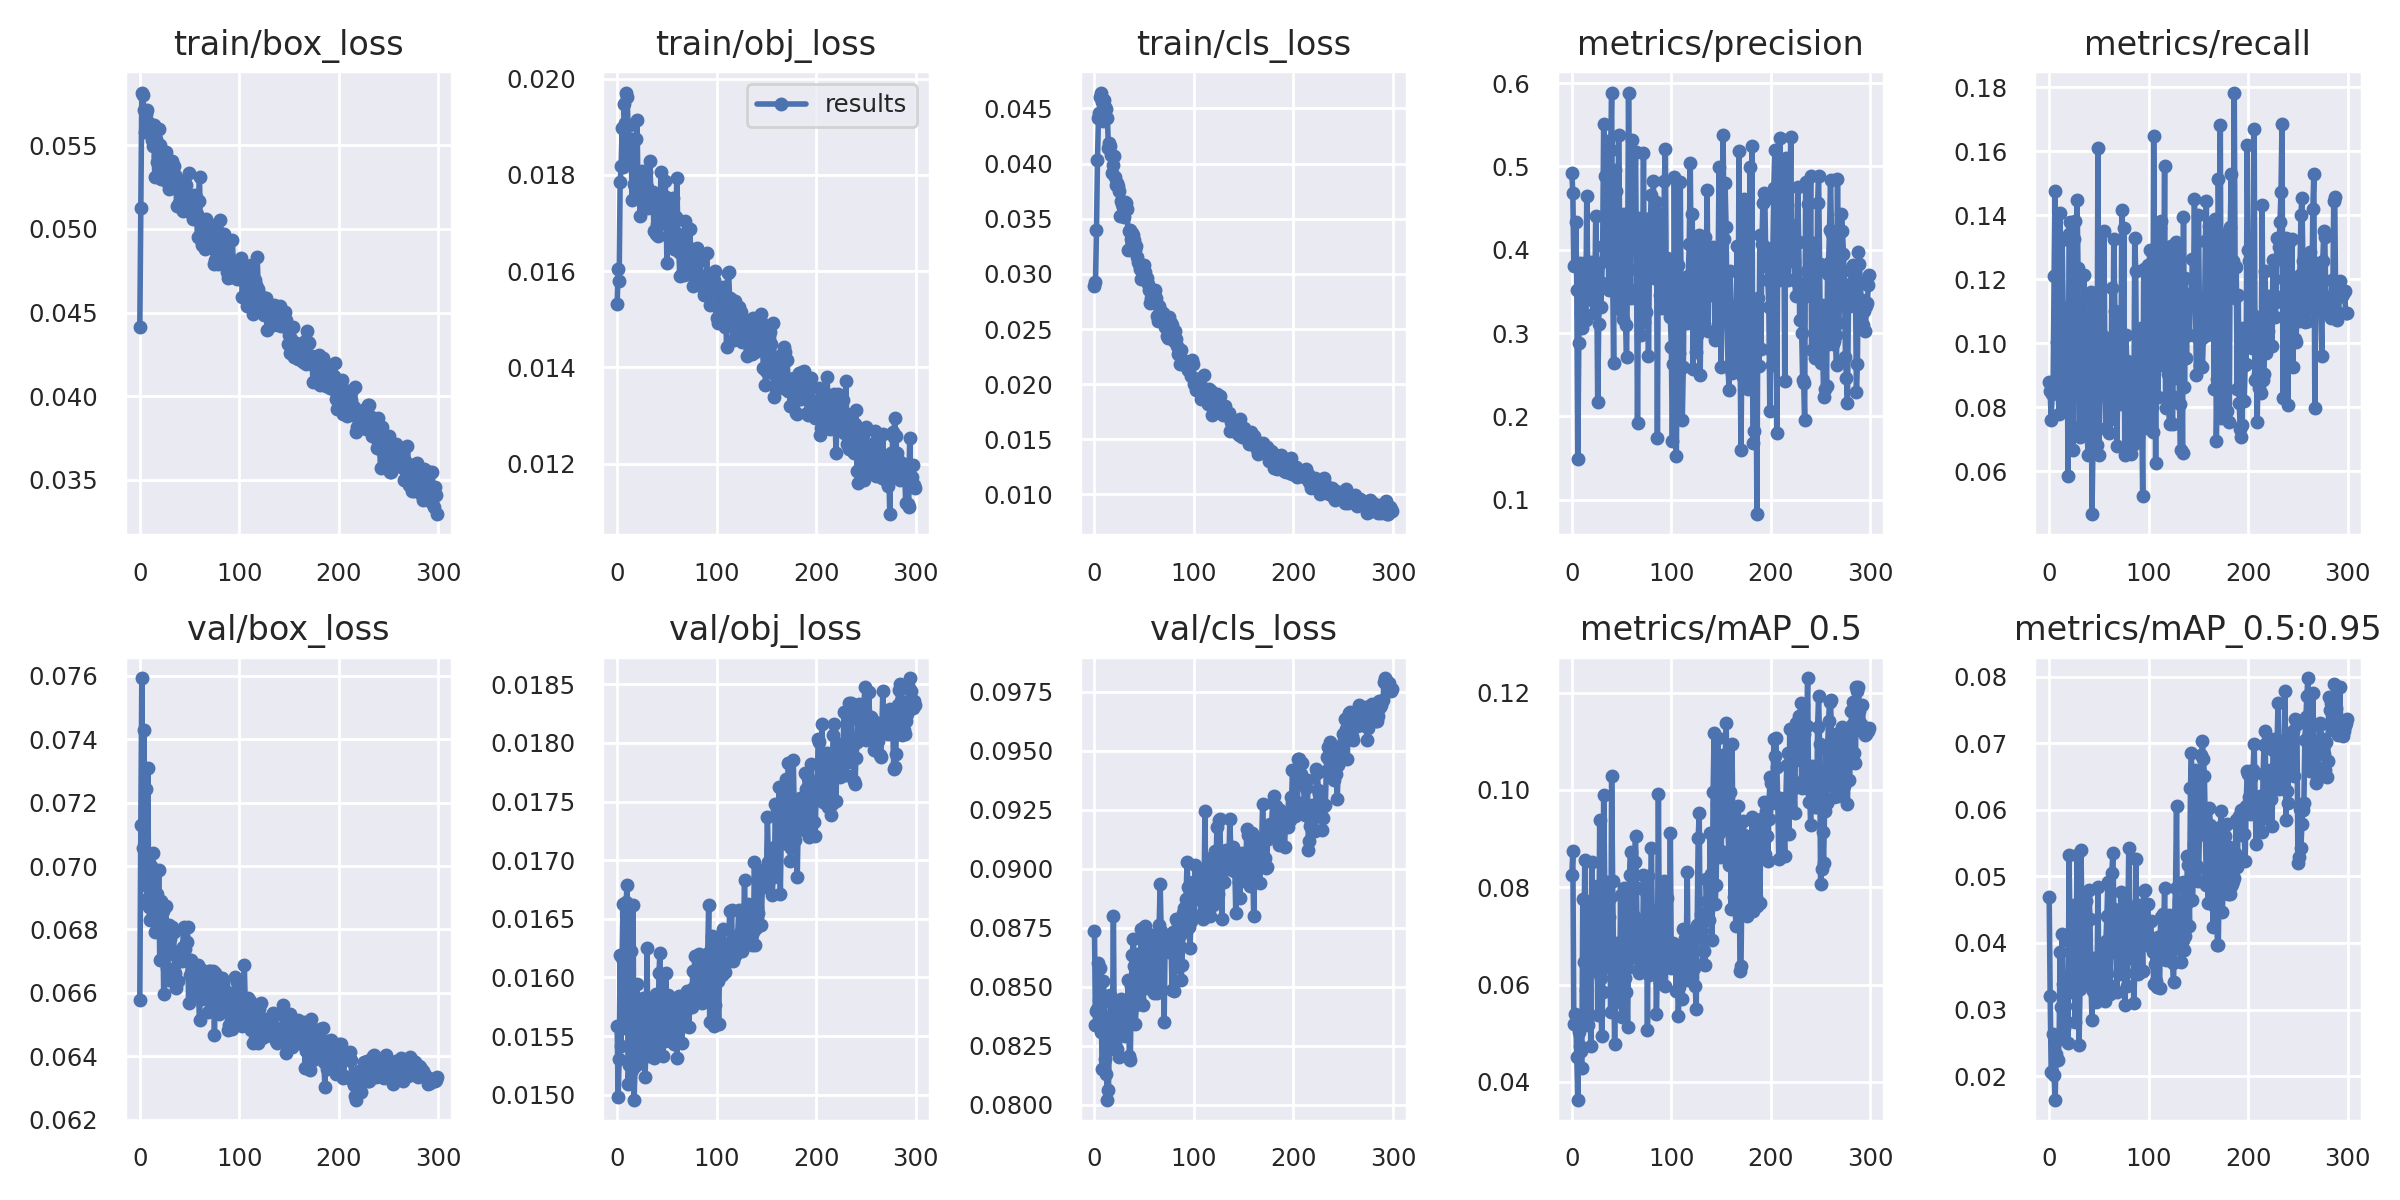

Data behind this chart, as committed beside it:
epoch, train/box_loss, train/obj_loss, train/cls_loss, metrics/precision, metrics/recall, metrics/mAP_0.5, metrics/mAP_0.5:0.95, val/box_loss, val/obj_loss, val/cls_loss, x/lr0, x/lr1, x/lr2
0, 0.04417, 0.01531, 0.02893, 0.4922, 0.08792, 0.08246, 0.04689, 0.06577, 0.01558, 0.08734, 0.00327, 0.00327, 0.07057
1, 0.05123, 0.01605, 0.02927, 0.4686, 0.08512, 0.08745, 0.03203, 0.07129, 0.01498, 0.0834, 0.006582, 0.006582, 0.04054
2, 0.05816, 0.0158, 0.03399, 0.3808, 0.07619, 0.05199, 0.02066, 0.07593, 0.0153, 0.08397, 0.009872, 0.009872, 0.0105
3, 0.05801, 0.01785, 0.04037, 0.3818, 0.08414, 0.05402, 0.02063, 0.07058, 0.01619, 0.08405, 0.009901, 0.009901, 0.009901
4, 0.0571, 0.01818, 0.04412, 0.4328, 0.088, 0.05176, 0.02637, 0.07428, 0.01541, 0.08601, 0.009901, 0.009901, 0.009901
5, 0.05583, 0.01897, 0.04461, 0.352, 0.121, 0.04512, 0.02018, 0.06941, 0.01616, 0.08443, 0.009868, 0.009868, 0.009868
6, 0.05689, 0.01817, 0.04608, 0.1492, 0.1477, 0.03635, 0.01647, 0.07245, 0.01663, 0.08578, 0.009835, 0.009835, 0.009835
7, 0.05711, 0.01947, 0.04644, 0.2878, 0.08767, 0.05028, 0.0233, 0.06898, 0.0159, 0.08306, 0.009802, 0.009802, 0.009802
8, 0.05642, 0.01908, 0.04554, 0.3841, 0.1006, 0.04738, 0.02262, 0.07309, 0.01557, 0.0815, 0.009769, 0.009769, 0.009769
9, 0.05608, 0.01971, 0.04387, 0.3245, 0.08485, 0.04642, 0.02237, 0.0687, 0.01664, 0.08526, 0.009736, 0.009736, 0.009736
10, 0.05601, 0.01961, 0.04576, 0.3059, 0.07792, 0.04283, 0.02552, 0.06831, 0.01679, 0.08375, 0.009703, 0.009703, 0.009703
11, 0.05568, 0.01901, 0.04515, 0.3187, 0.1406, 0.0776, 0.03863, 0.06999, 0.01509, 0.08194, 0.00967, 0.00967, 0.00967
12, 0.05531, 0.01828, 0.04493, 0.3841, 0.08666, 0.06473, 0.03041, 0.06964, 0.01526, 0.08132, 0.009637, 0.009637, 0.009637
13, 0.05495, 0.01846, 0.04411, 0.3642, 0.1325, 0.08559, 0.0414, 0.07043, 0.01581, 0.08021, 0.009604, 0.009604, 0.009604
14, 0.05623, 0.0187, 0.04144, 0.3162, 0.1115, 0.05891, 0.03379, 0.06883, 0.01623, 0.08063, 0.009571, 0.009571, 0.009571
15, 0.05312, 0.01749, 0.04188, 0.4647, 0.08621, 0.05255, 0.02727, 0.06793, 0.01521, 0.08281, 0.009538, 0.009538, 0.009538
16, 0.05538, 0.01874, 0.04161, 0.3648, 0.07912, 0.05172, 0.03055, 0.06912, 0.01662, 0.08465, 0.009505, 0.009505, 0.009505
17, 0.05401, 0.01782, 0.04078, 0.3555, 0.1078, 0.06933, 0.0348, 0.06912, 0.01496, 0.08436, 0.009472, 0.009472, 0.009472
18, 0.05439, 0.01775, 0.03913, 0.3412, 0.1022, 0.07627, 0.03271, 0.06801, 0.01525, 0.08299, 0.009439, 0.009439, 0.009439
19, 0.05596, 0.01875, 0.03987, 0.3856, 0.05847, 0.04738, 0.02492, 0.06988, 0.01558, 0.088, 0.009406, 0.009406, 0.009406
20, 0.05504, 0.01915, 0.04068, 0.3672, 0.1343, 0.08524, 0.05326, 0.06705, 0.01594, 0.08235, 0.009373, 0.009373, 0.009373
21, 0.05298, 0.01756, 0.03875, 0.3738, 0.1378, 0.06616, 0.04011, 0.0689, 0.01541, 0.08354, 0.00934, 0.00934, 0.00934
22, 0.05321, 0.01806, 0.0381, 0.3242, 0.1006, 0.06472, 0.03273, 0.06831, 0.01576, 0.08364, 0.009307, 0.009307, 0.009307
23, 0.05418, 0.01714, 0.0382, 0.336, 0.137, 0.07236, 0.0327, 0.06859, 0.01527, 0.08237, 0.009274, 0.009274, 0.009274
24, 0.05391, 0.01751, 0.038, 0.441, 0.06656, 0.06276, 0.0328, 0.06598, 0.0153, 0.08326, 0.009241, 0.009241, 0.009241
25, 0.05427, 0.01809, 0.03752, 0.3628, 0.1326, 0.08036, 0.04572, 0.06746, 0.0155, 0.08201, 0.009208, 0.009208, 0.009208
26, 0.05462, 0.01767, 0.03524, 0.2172, 0.1381, 0.05382, 0.02813, 0.06874, 0.01582, 0.08409, 0.009175, 0.009175, 0.009175
27, 0.05283, 0.01806, 0.03658, 0.3104, 0.1182, 0.06353, 0.03531, 0.06679, 0.01537, 0.08447, 0.009142, 0.009142, 0.009142
28, 0.05405, 0.01731, 0.03634, 0.3836, 0.1448, 0.09373, 0.05326, 0.0664, 0.01515, 0.0837, 0.009109, 0.009109, 0.009109
29, 0.05242, 0.01805, 0.03605, 0.3312, 0.1234, 0.06127, 0.03831, 0.06816, 0.01541, 0.08422, 0.009076, 0.009076, 0.009076
30, 0.05334, 0.01776, 0.03517, 0.3605, 0.07375, 0.04947, 0.02465, 0.06769, 0.01625, 0.08305, 0.009043, 0.009043, 0.009043
31, 0.05251, 0.01732, 0.0365, 0.4044, 0.07093, 0.05849, 0.03307, 0.06798, 0.01533, 0.08289, 0.00901, 0.00901, 0.00901
32, 0.05406, 0.01764, 0.0364, 0.5511, 0.09656, 0.09902, 0.05396, 0.06807, 0.01555, 0.08343, 0.008977, 0.008977, 0.008977
33, 0.05269, 0.01829, 0.03591, 0.4882, 0.07359, 0.08094, 0.04266, 0.06721, 0.01581, 0.08385, 0.008944, 0.008944, 0.008944
34, 0.05376, 0.01741, 0.03217, 0.3877, 0.08869, 0.06361, 0.03387, 0.06792, 0.01547, 0.0853, 0.008911, 0.008911, 0.008911
35, 0.05325, 0.01761, 0.03393, 0.392, 0.1215, 0.081, 0.04602, 0.06663, 0.01573, 0.08206, 0.008878, 0.008878, 0.008878
36, 0.05312, 0.01764, 0.03401, 0.5311, 0.07532, 0.07802, 0.04704, 0.06616, 0.0155, 0.08191, 0.008845, 0.008845, 0.008845
37, 0.05137, 0.01683, 0.03312, 0.3513, 0.09787, 0.07398, 0.04629, 0.06728, 0.01531, 0.08504, 0.008812, 0.008812, 0.008812
38, 0.05256, 0.01685, 0.03371, 0.4361, 0.07629, 0.07787, 0.0437, 0.06637, 0.01565, 0.08636, 0.008779, 0.008779, 0.008779
39, 0.05153, 0.01677, 0.03352, 0.5198, 0.06505, 0.05431, 0.03418, 0.06704, 0.01586, 0.087, 0.008746, 0.008746, 0.008746
40, 0.05282, 0.01698, 0.03305, 0.588, 0.09462, 0.1029, 0.04802, 0.06709, 0.01558, 0.08588, 0.008713, 0.008713, 0.008713
41, 0.05174, 0.01674, 0.0322, 0.3738, 0.114, 0.08126, 0.04359, 0.06705, 0.01536, 0.08343, 0.00868, 0.00868, 0.00868
42, 0.05118, 0.01757, 0.03255, 0.264, 0.1161, 0.06436, 0.03439, 0.067, 0.01604, 0.08421, 0.008647, 0.008647, 0.008647
43, 0.0511, 0.01699, 0.03151, 0.4959, 0.04668, 0.04789, 0.02848, 0.06743, 0.01621, 0.08639, 0.008614, 0.008614, 0.008614
44, 0.05189, 0.01806, 0.0311, 0.4704, 0.06737, 0.06248, 0.03277, 0.06807, 0.01576, 0.08482, 0.008581, 0.008581, 0.008581
45, 0.05268, 0.01708, 0.03092, 0.375, 0.08867, 0.06847, 0.03772, 0.06739, 0.01558, 0.08448, 0.008548, 0.008548, 0.008548
46, 0.05261, 0.0174, 0.03041, 0.333, 0.1118, 0.06545, 0.03596, 0.06705, 0.01533, 0.08523, 0.008515, 0.008515, 0.008515
47, 0.05135, 0.01717, 0.02957, 0.5378, 0.07252, 0.06442, 0.03115, 0.06761, 0.01557, 0.08747, 0.008482, 0.008482, 0.008482
48, 0.05164, 0.01788, 0.03018, 0.438, 0.06816, 0.05637, 0.03271, 0.06809, 0.01546, 0.08513, 0.008449, 0.008449, 0.008449
49, 0.05333, 0.01755, 0.03038, 0.3273, 0.1612, 0.07836, 0.04835, 0.06569, 0.01604, 0.08424, 0.008416, 0.008416, 0.008416
50, 0.05135, 0.01617, 0.03078, 0.4083, 0.06524, 0.05337, 0.03359, 0.06656, 0.01557, 0.08633, 0.008383, 0.008383, 0.008383
51, 0.05093, 0.01673, 0.03012, 0.3169, 0.08378, 0.05932, 0.03483, 0.06704, 0.01585, 0.08757, 0.00835, 0.00835, 0.00835
52, 0.05183, 0.01698, 0.02954, 0.443, 0.0914, 0.0799, 0.03639, 0.06672, 0.01571, 0.08492, 0.008317, 0.008317, 0.008317
53, 0.05058, 0.01717, 0.02959, 0.4313, 0.08923, 0.06128, 0.03956, 0.06621, 0.01562, 0.08555, 0.008284, 0.008284, 0.008284
54, 0.05204, 0.01747, 0.02906, 0.3096, 0.1022, 0.05855, 0.03247, 0.06655, 0.01559, 0.08626, 0.008251, 0.008251, 0.008251
55, 0.05173, 0.01665, 0.02852, 0.2709, 0.1351, 0.06341, 0.03869, 0.06686, 0.01554, 0.08724, 0.008218, 0.008218, 0.008218
56, 0.05192, 0.01752, 0.02736, 0.3761, 0.09408, 0.05135, 0.03129, 0.0666, 0.01582, 0.08541, 0.008185, 0.008185, 0.008185
57, 0.05088, 0.01646, 0.02786, 0.5888, 0.07364, 0.0652, 0.04033, 0.06592, 0.01543, 0.0863, 0.008152, 0.008152, 0.008152
58, 0.04949, 0.01658, 0.02812, 0.4447, 0.09616, 0.08253, 0.04403, 0.06687, 0.01566, 0.08555, 0.008119, 0.008119, 0.008119
59, 0.05166, 0.01712, 0.02821, 0.3422, 0.09885, 0.08728, 0.04911, 0.06595, 0.01569, 0.08714, 0.008086, 0.008086, 0.008086
... 240 more rows
